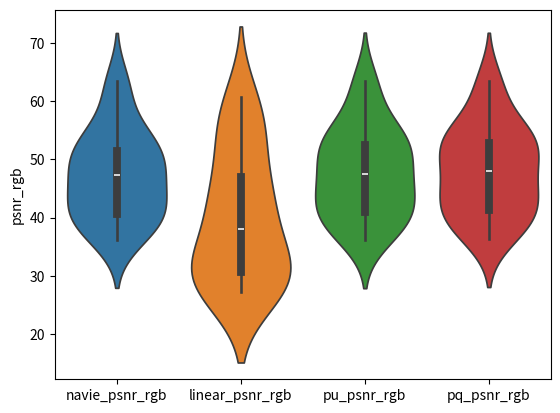
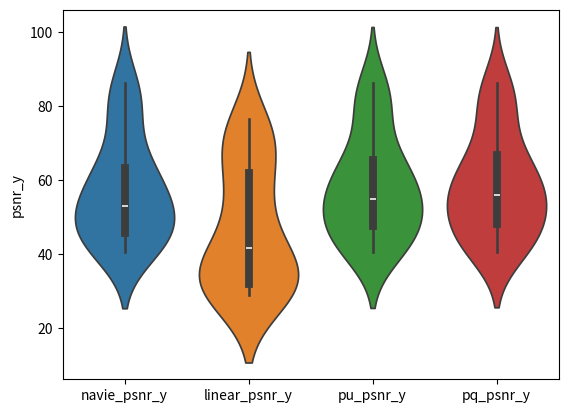
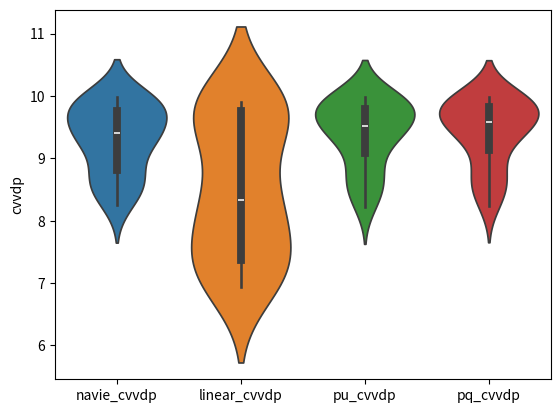
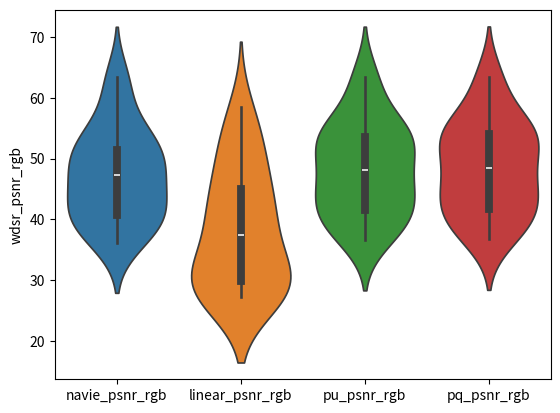
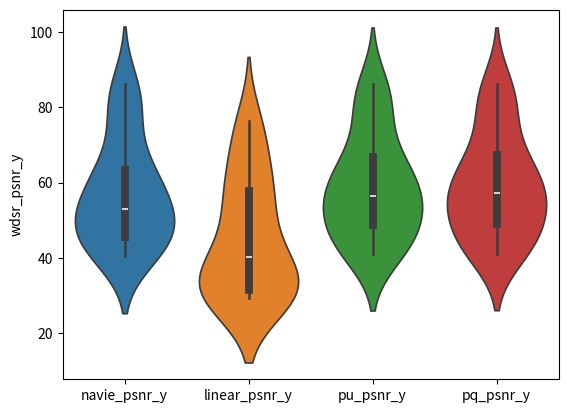
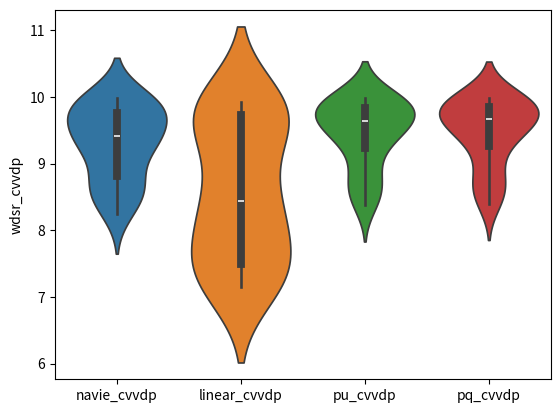
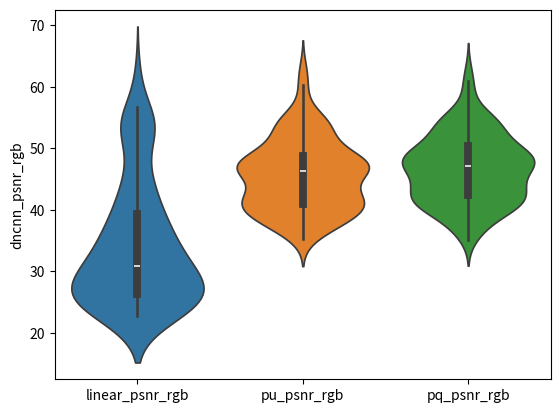
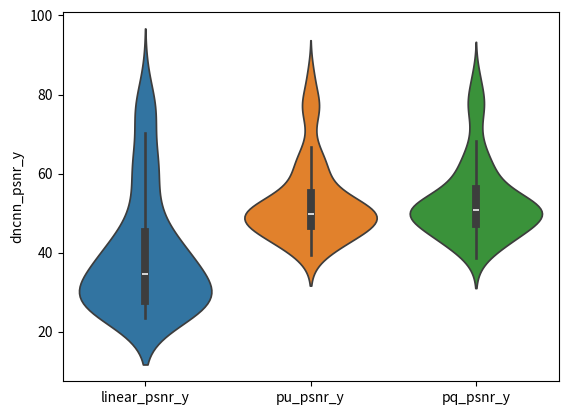
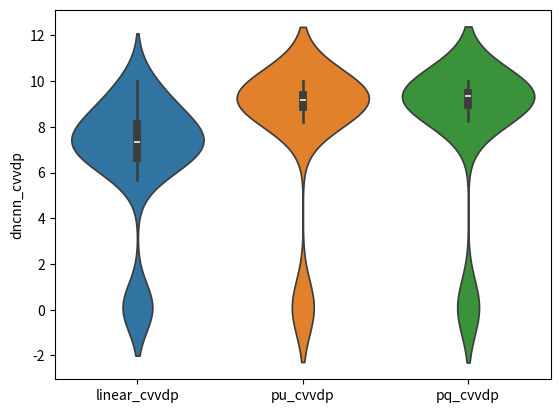

Python code for these plots, in order:
import scipy.stats as stats
import numpy as np
import seaborn as sns
import pandas as pd
import matplotlib.pyplot as plt



# ********************************************* EDSR *********************************************
if 1:
    navie_psnr_rgb= [42.3617, 42.2483, 46.8167, 37.2652, 45.1487, 63.409, 36.1996, 51.0323, 47.7487, 40.0868, 47.9425, 43.1203, 39.9199, 51.2866, 49.4526, 61.8666, 51.4706, 56.4004, 38.04, 54.1844, 53.6496, 40.1452]
    linear_psnr_rgb= [31.2766, 31.9791, 44.2531, 36.6029, 44.911, 60.6837, 27.335, 42.0781, 28.2908, 31.4776, 27.2305, 28.7293, 30.4772, 40.6892, 31.7934, 59.9276, 47.5458, 55.1204, 28.1383, 54.1844, 53.4545, 39.5661]
    log_psnr_rg= []
    pu_psnr_rgb= [42.6047, 42.934, 47.1148, 37.7485, 45.3128, 63.409, 36.2016, 52.5951, 48.0133, 40.1125, 47.8372, 44.3279, 40.2301, 52.14, 51.4325, 62.0177, 51.9473, 56.4319, 37.976, 54.1951, 54.8418, 40.4956]
    pq_psnr_rgb= [42.7952, 43.7031, 47.6296, 37.819, 45.3175, 63.409, 36.3704, 52.9543, 49.3245, 40.7018, 48.4952, 44.7345, 40.3636, 52.6168, 52.5558, 61.988, 52.1529, 56.4287, 38.2368, 54.179, 55.2472, 40.5454]
    navie_psnr_y= [44.3126, 44.6994, 60.2547, 60.2108, 68.0638, 86.2484, 40.537, 51.5516, 50.775, 54.4545, 50.8824, 48.2229, 43.4566, 54.8353, 51.3997, 84.2931, 63.3531, 79.0725, 40.7857, 62.9934, 76.5973, 41.9227]
    linear_psnr_y= [34.934, 34.9704, 52.5787, 58.6471, 67.0358, 71.7078, 28.8777, 42.3375, 31.6713, 35.5501, 29.1067, 29.4355, 31.2191, 41.7057, 33.1029, 71.5051, 52.1898, 72.1087, 30.2978, 62.9934, 76.4023, 41.4572]
    log_psnr_y= []
    pu_psnr_y= [44.8151, 46.5037, 62.3287, 60.6939, 68.2345, 86.2484, 40.4852, 53.5236, 51.7713, 55.7155, 51.3155, 50.5356, 43.419, 57.7395, 53.9429, 84.4303, 66.062, 79.1094, 40.9863, 63.074, 77.7895, 42.2403]
    pq_psnr_y= [44.9224, 47.0132, 63.2518, 60.7643, 68.2393, 86.2484, 40.6258, 53.9379, 52.6408, 56.7475, 51.6904, 51.2, 43.5137, 58.2836, 54.8899, 84.4138, 67.8375, 79.1068, 41.1053, 62.9537, 78.195, 42.286]
    navie_cvvdp= [8.6396, 8.7445, 9.6188, 9.7385, 9.8731, 9.987, 8.2492, 9.2435, 9.2518, 9.4614, 9.3869, 9.0232, 8.6113, 9.4372, 9.276, 9.9706, 9.7047, 9.9648, 8.3687, 9.7647, 9.8994, 8.6123]
    linear_cvvdp= [7.1142, 6.9423, 9.2767, 9.7136, 9.8607, 9.8907, 7.3931, 8.2909, 7.3717, 8.1232, 7.7942, 7.3115, 8.1655, 8.3715, 7.2113, 9.8725, 9.2715, 9.898, 7.0458, 9.7647, 9.8928, 8.5531]
    log_cvvdp= []
    pu_cvvdp= [8.7742, 9.0332, 9.7219, 9.7693, 9.8873, 9.987, 8.217, 9.4318, 9.3393, 9.5702, 9.4411, 9.2575, 8.5731, 9.6284, 9.4777, 9.9744, 9.8026, 9.9655, 8.4168, 9.7671, 9.9266, 8.6749]
    pq_cvvdp= [8.7803, 9.0715, 9.7442, 9.7692, 9.8873, 9.987, 8.2389, 9.4499, 9.3897, 9.6242, 9.4731, 9.3007, 8.5847, 9.6491, 9.5278, 9.9744, 9.8326, 9.9655, 8.4296, 9.7631, 9.9329, 8.6867]

    # print(len(navie_psnr_rgb), len(linear_psnr_rgb), len(pu_psnr_rgb), len(pq_psnr_rgb  ))

    # Perform t-test
    t_statistic, p_value = stats.ttest_ind(linear_psnr_rgb, pu_psnr_rgb)
    print('t statistic:', t_statistic)
    print('p value:', p_value)

    navie_psnr_rgb = np.array(navie_psnr_rgb)
    linear_psnr_rgb = np.array(linear_psnr_rgb)
    pu_psnr_rgb = np.array(pu_psnr_rgb)
    pq_psnr_rgb = np.array(pq_psnr_rgb)
    print(np.mean(navie_psnr_rgb), np.mean(linear_psnr_rgb), np.mean(pu_psnr_rgb), np.mean(pq_psnr_rgb))
    psnr_rgb_df = pd.DataFrame({'navie_psnr_rgb': navie_psnr_rgb, 'linear_psnr_rgb': linear_psnr_rgb, 'pu_psnr_rgb': pu_psnr_rgb, 'pq_psnr_rgb': pq_psnr_rgb})


    navie_psnr_y = np.array(navie_psnr_y)
    linear_psnr_y = np.array(linear_psnr_y)
    pu_psnr_y = np.array(pu_psnr_y)
    pq_psnr_y = np.array(pq_psnr_y)
    print(np.mean(navie_psnr_y), np.mean(linear_psnr_y), np.mean(pu_psnr_y), np.mean(pq_psnr_y))
    psnr_y_df = pd.DataFrame({ 'navie_psnr_y': navie_psnr_y , 'linear_psnr_y': linear_psnr_y, 'pu_psnr_y': pu_psnr_y, 'pq_psnr_y': pq_psnr_y})

    navie_cvvdp = np.array(navie_cvvdp)
    linear_cvvdp = np.array(linear_cvvdp)
    pu_cvvdp = np.array(pu_cvvdp)
    pq_cvvdp = np.array(pq_cvvdp)
    print(np.mean(navie_cvvdp), np.mean(linear_cvvdp), np.mean(pu_cvvdp), np.mean(pq_cvvdp))
    cvvdp_df = pd.DataFrame({'navie_cvvdp': navie_cvvdp, 'linear_cvvdp': linear_cvvdp, 'pu_cvvdp': pu_cvvdp, 'pq_cvvdp': pq_cvvdp})


    sns.violinplot(data=psnr_rgb_df)
    plt.ylabel('psnr_rgb')
    plt.savefig('psnr_rgb.png')
    plt.clf()

    sns.violinplot(data=psnr_y_df)
    plt.ylabel('psnr_y')
    plt.savefig('psnr_y.png')
    plt.clf()

    sns.violinplot(data=cvvdp_df)
    plt.ylabel('cvvdp')
    plt.savefig('cvvdp.png')
    plt.clf()

# ********************************************* WDSR *********************************************
if 1:
    navie_psnr_rgb= [42.3617, 42.2483, 46.8167, 37.2652, 45.1487, 63.409, 36.1996, 51.0323, 47.7487, 40.0868, 47.9425, 43.1203, 39.9199, 51.2866, 49.4526, 61.8666, 51.4706, 56.4004, 38.04, 54.1844, 53.6496, 40.1452]
    linear_psnr_rgb= [29.8302, 31.1368, 41.8324, 36.4386, 44.3173, 58.5204, 27.3148, 39.217, 27.9642, 30.8947, 27.1859, 28.7452, 30.1661, 38.3215, 30.8835, 49.9682, 45.2492, 47.5864, 27.5826, 54.1844, 53.4222, 39.5493]
    log_psnr_rg= []
    pu_psnr_rgb= [43.3785, 44.277, 47.7944, 38.1857, 45.4414, 63.415, 36.6188, 53.1005, 49.5656, 40.908, 48.4626, 44.6662, 40.7117, 52.897, 53.7129, 62.1999, 52.6282, 56.5086, 38.2928, 54.196, 55.194, 40.5511]
    pq_psnr_rgb= [43.5805, 44.7393, 48.079, 38.3108, 45.5003, 63.414, 36.7324, 53.5365, 50.2225, 41.202, 48.7072, 44.8821, 40.7564, 53.1575, 54.8778, 62.2976, 52.9623, 56.5007, 38.4215, 54.2247, 55.4299, 40.6047]
    navie_psnr_y= [44.3126, 44.6994, 60.2547, 60.2108, 68.0638, 86.2484, 40.537, 51.5516, 50.775, 54.4545, 50.8824, 48.2229, 43.4566, 54.8353, 51.3997, 84.2931, 63.3531, 79.0725, 40.7857, 62.9934, 76.5973, 41.9227]
    linear_psnr_y= [31.8063, 33.3353, 48.3736, 59.004, 58.6108, 74.3149, 29.2739, 40.549, 31.1279, 35.873, 29.2885, 29.677, 31.3527, 39.9235, 32.1557, 54.8454, 50.3683, 68.9336, 29.5655, 62.9934, 76.3699, 41.45]
    log_psnr_y= []
    pu_psnr_y= [45.5393, 47.8852, 63.4093, 61.1312, 68.3628, 86.2548, 40.9942, 54.1568, 52.8403, 56.7965, 51.7552, 51.0869, 43.9029, 58.4663, 56.159, 84.6509, 68.0282, 79.1931, 41.2502, 63.0807, 78.1417, 42.2701]
    pq_psnr_y= [45.7188, 48.2578, 63.9676, 61.2566, 68.4226, 86.2533, 41.0761, 54.6631, 53.3772, 57.259, 51.9729, 51.6229, 43.9459, 58.9025, 57.3163, 84.7378, 69.6137, 79.1843, 41.3605, 63.0819, 78.3776, 42.3207]
    navie_cvvdp= [8.6396, 8.7445, 9.6188, 9.7385, 9.8731, 9.987, 8.2492, 9.2435, 9.2518, 9.4614, 9.3869, 9.0232, 8.6113, 9.4372, 9.276, 9.9706, 9.7047, 9.9648, 8.3687, 9.7647, 9.8994, 8.6123]
    linear_cvvdp= [7.2457, 7.1853, 9.2965, 9.7312, 9.7469, 9.9229, 7.4938, 8.4019, 7.5229, 8.3027, 7.8529, 7.4638, 8.2099, 8.4619, 7.3755, 9.7, 9.3184, 9.9224, 7.1509, 9.7647, 9.8937, 8.5534]
    log_cvvdp= []
    pu_cvvdp= [8.9043, 9.205, 9.7582, 9.7909, 9.8926, 9.987, 8.3793, 9.4795, 9.4221, 9.6375, 9.5028, 9.3001, 8.7167, 9.6689, 9.6303, 9.9791, 9.8449, 9.9674, 8.4915, 9.7674, 9.9317, 8.675]
    pq_cvvdp= [8.9321, 9.2339, 9.7689, 9.7978, 9.894, 9.987, 8.3977, 9.5095, 9.4485, 9.6516, 9.5218, 9.3298, 8.7245, 9.6884, 9.6862, 9.9795, 9.87, 9.9672, 8.5107, 9.7674, 9.9345, 8.6829]

    # print(len(navie_psnr_rgb), len(linear_psnr_rgb), len(pu_psnr_rgb), len(pq_psnr_rgb  ))

    # Perform t-test
    t_statistic, p_value = stats.ttest_ind(linear_psnr_rgb, pu_psnr_rgb)
    print('t statistic:', t_statistic)
    print('p value:', p_value)

    navie_psnr_rgb = np.array(navie_psnr_rgb)
    linear_psnr_rgb = np.array(linear_psnr_rgb)
    pu_psnr_rgb = np.array(pu_psnr_rgb)
    pq_psnr_rgb = np.array(pq_psnr_rgb)
    print(np.mean(navie_psnr_rgb), np.mean(linear_psnr_rgb), np.mean(pu_psnr_rgb), np.mean(pq_psnr_rgb))
    psnr_rgb_df = pd.DataFrame({'navie_psnr_rgb': navie_psnr_rgb, 'linear_psnr_rgb': linear_psnr_rgb, 'pu_psnr_rgb': pu_psnr_rgb, 'pq_psnr_rgb': pq_psnr_rgb})


    navie_psnr_y = np.array(navie_psnr_y)
    linear_psnr_y = np.array(linear_psnr_y)
    pu_psnr_y = np.array(pu_psnr_y)
    pq_psnr_y = np.array(pq_psnr_y)
    print(np.mean(navie_psnr_y), np.mean(linear_psnr_y), np.mean(pu_psnr_y), np.mean(pq_psnr_y))
    psnr_y_df = pd.DataFrame({ 'navie_psnr_y': navie_psnr_y , 'linear_psnr_y': linear_psnr_y, 'pu_psnr_y': pu_psnr_y, 'pq_psnr_y': pq_psnr_y})

    navie_cvvdp = np.array(navie_cvvdp)
    linear_cvvdp = np.array(linear_cvvdp)
    pu_cvvdp = np.array(pu_cvvdp)
    pq_cvvdp = np.array(pq_cvvdp)
    print(np.mean(navie_cvvdp), np.mean(linear_cvvdp), np.mean(pu_cvvdp), np.mean(pq_cvvdp))
    cvvdp_df = pd.DataFrame({'navie_cvvdp': navie_cvvdp, 'linear_cvvdp': linear_cvvdp, 'pu_cvvdp': pu_cvvdp, 'pq_cvvdp': pq_cvvdp})


    sns.violinplot(data=psnr_rgb_df)
    plt.ylabel('wdsr_psnr_rgb')
    plt.savefig('wdsr_psnr_rgb.png')
    plt.clf()

    sns.violinplot(data=psnr_y_df)
    plt.ylabel('wdsr_psnr_y')
    plt.savefig('wdsr_psnr_y.png')
    plt.clf()

    sns.violinplot(data=cvvdp_df)
    plt.ylabel('wdsr_cvvdp')
    plt.savefig('wdsr_cvvdp.png')
    plt.clf()



# ********************************************* RealESRGAN *********************************************
if 1:
    navie_psnr_rgb= [42.3617, 42.816, 53.8016, 55.288, 60.0168, 61.5306, 42.2483, 42.2407, 46.6849, 47.4916, 50.2901, 52.2757, 46.8167, 43.9313, 40.588, 40.6285, 42.0127, 45.196, 37.2652, 36.7806, 37.2486, 37.5227, 38.4113, 39.955, 45.1487, 44.3106, 41.7271, 41.1735, 39.6754, 41.2265, 63.409, 60.2528, 48.2603, 46.2653, 40.7656, 39.4986, 36.1996, 36.5488, 39.2254, 39.5633, 40.2168, 41.0378, 51.0323, 49.0187, 47.0801, 47.924, 52.5065, 51.7093, 47.7487, 47.1917, 47.8156, 48.1163, 49.5583, 51.31, 40.0868, 40.6837, 42.1651, 42.4605, 43.4747, 44.7845, 47.9425, 48.0411, 47.9706, 48.1876, 49.2728, 50.3853, 43.1203, 42.9312, 45.3525, 45.895, 47.89, 48.7444, 39.9199, 40.6208, 42.056, 42.2708, 43.3913, 45.0462, 51.2866, 49.4203, 47.2311, 47.3582, 48.199, 49.7612, 49.4526, 47.3861, 45.5137, 45.5654, 46.3734, 48.0208, 61.8666, 58.554, 50.1315, 49.7427, 48.4168, 48.9315, 51.4706, 50.5314, 47.239, 46.7317, 46.1349, 48.1555, 56.4004, 52.5719, 43.5632, 43.1986, 42.6796, 43.6304, 38.04, 38.7614, 45.0069, 45.9365, 47.3965, 46.7491, 54.1844, 54.155, 54.1543, 54.1663, 54.1325, 54.0641, 53.6496, 53.5753, 53.7933, 53.9267, 54.4378, 55.5012, 40.1452, 40.0982, 40.0796, 40.086, 40.0818, 40.0927]
    linear_psnr_rgb= [35.9084, 31.5328, 25.7364, 25.6816, 26.5899, 25.7816, 35.4621, 32.9786, 26.7213, 26.4833, 26.6349, 26.5563, 44.2881, 41.1978, 34.4814, 33.7612, 29.4676, 25.4082, 36.1783, 35.6807, 34.6598, 34.4512, 32.4901, 30.7162, 44.3571, 43.8753, 39.0087, 37.7277, 32.9206, 29.9444, 62.24, 59.5416, 44.9456, 42.7279, 35.6664, 31.0618, 29.8777, 26.9481, 24.9998, 24.8015, 23.9125, 23.4706, 45.3874, 41.9311, 31.481, 30.5536, 28.0839, 26.7429, 30.2944, 27.2146, 24.0775, 23.8869, 23.1219, 22.7635, 31.4727, 30.9139, 27.2932, 26.761, 24.6635, 23.0217, 28.749, 26.6596, 23.914, 23.6365, 22.7578, 22.9189, 31.7848, 30.2811, 26.8796, 26.3882, 24.6672, 24.8023, 32.9926, 30.3087, 27.4607, 27.1301, 24.7255, 22.9416, 42.6149, 39.3515, 29.988, 29.0115, 26.1697, 25.1559, 34.0587, 31.5, 26.9082, 26.9013, 26.2087, 25.7485, 56.8048, 52.2268, 36.8692, 35.3901, 29.0003, 26.3032, 47.7506, 45.1192, 36.5384, 35.0994, 30.8317, 26.3852, 52.3972, 48.3771, 37.0091, 35.6507, 29.5795, 25.4285, 30.7483, 27.8188, 23.0777, 22.9915, 24.0257, 24.2976, 54.1799, 54.1347, 54.1533, 54.1644, 54.1301, 54.0572, 53.2169, 53.1426, 53.3289, 53.4341, 53.6444, 54.4954, 39.4519, 39.3884, 39.3525, 39.3683, 39.3768, 39.4059]
    log_psnr_rg= []
    pu_psnr_rgb= [42.3571, 42.465, 49.8108, 50.6575, 52.3357, 50.8161, 42.5045, 42.4462, 46.2708, 46.949, 48.7933, 48.6517, 47.0039, 44.4035, 40.959, 41.0674, 42.0068, 44.1324, 37.7053, 37.1922, 36.9963, 37.1965, 37.7045, 38.7052, 45.2455, 44.3873, 41.5876, 40.995, 39.3049, 40.7692, 63.1971, 60.2354, 48.3892, 46.5799, 41.5151, 40.3671, 35.2244, 35.7842, 37.7715, 37.955, 38.1238, 38.5988, 51.657, 49.5842, 45.505, 45.895, 48.3324, 47.7367, 47.5334, 47.1429, 46.6005, 46.671, 47.3039, 48.7876, 39.9105, 39.9039, 39.9247, 40.1162, 40.6671, 41.4689, 46.3496, 46.4818, 46.2386, 46.3871, 47.0928, 48.02, 43.4229, 42.2279, 38.447, 38.3153, 38.4233, 41.3243, 39.4296, 40.18, 41.3913, 41.4797, 41.9235, 42.5813, 51.6075, 49.895, 46.7422, 46.687, 46.3157, 47.1974, 51.5107, 49.5722, 46.2795, 46.3789, 46.9875, 47.5506, 61.6866, 58.7209, 49.762, 49.3155, 47.9724, 48.4364, 51.9509, 51.0354, 48.3211, 47.7356, 46.4861, 46.8537, 56.0941, 52.3948, 43.3854, 43.0582, 42.4055, 42.9116, 36.5336, 37.0349, 43.0428, 44.0358, 46.2276, 46.5773, 53.361, 53.8377, 54.1498, 54.161, 54.132, 54.0668, 54.6989, 54.6371, 54.0132, 54.0384, 54.8222, 55.513, 40.3492, 40.4347, 40.0654, 40.0126, 39.9014, 39.8763]
    pq_psnr_rgb= [42.5819, 42.6642, 52.7177, 54.0182, 55.5301, 53.4684, 43.1354, 42.9636, 46.7107, 47.5723, 50.4823, 50.9173, 47.2725, 44.9119, 41.2925, 41.3004, 42.0323, 44.383, 37.6961, 37.4569, 37.7387, 37.9524, 38.6859, 40.3101, 45.1024, 44.4767, 42.0312, 41.4407, 39.8174, 41.1214, 62.8896, 60.1851, 48.5784, 46.7572, 41.7381, 40.5153, 35.1555, 35.8951, 39.8929, 40.3425, 41.241, 42.1511, 52.0644, 50.0079, 46.15, 46.734, 50.4655, 47.8058, 48.8472, 48.6233, 48.6904, 48.7662, 49.4268, 50.3296, 40.3438, 41.0717, 42.8503, 43.1269, 43.8431, 44.8692, 47.0329, 47.1319, 47.2954, 47.4269, 48.2641, 49.198, 43.9775, 44.325, 45.7761, 46.1566, 46.962, 47.1845, 39.2215, 40.217, 42.554, 42.7423, 43.6887, 44.8534, 51.8467, 50.4391, 47.0679, 46.8422, 47.2248, 49.5435, 52.8195, 50.724, 47.6321, 47.8046, 47.9257, 48.4536, 60.8769, 58.8599, 50.4472, 49.9812, 48.8911, 49.5994, 52.1333, 51.573, 49.4578, 49.0294, 48.1527, 48.0744, 54.9496, 52.3415, 44.0128, 43.6374, 42.6328, 42.7859, 36.3206, 37.0871, 43.869, 45.0354, 47.5766, 47.6151, 52.6839, 53.0335, 54.1424, 54.1616, 54.1369, 54.0742, 54.6789, 54.8377, 55.0424, 55.1375, 55.8163, 56.8981, 40.4143, 40.4428, 40.4126, 40.4134, 40.3953, 40.3791]
    navie_psnr_y= [44.3126, 43.0664, 53.9278, 55.5225, 61.2981, 63.6394, 44.6994, 43.7891, 48.3696, 49.3435, 52.513, 54.3626, 60.2547, 55.1891, 43.8545, 43.0329, 42.2461, 45.1362, 60.2108, 59.7152, 57.5113, 56.2375, 50.0615, 45.6994, 68.0638, 66.1346, 52.4987, 51.3098, 47.3696, 44.4573, 86.2484, 82.8905, 64.5865, 60.4124, 46.7104, 41.2926, 40.537, 42.0332, 43.6047, 43.4614, 43.1609, 43.471, 51.5516, 49.5083, 47.0889, 47.9872, 53.3876, 52.5191, 50.775, 49.7101, 49.5887, 49.7164, 50.5458, 52.0156, 54.4545, 52.9696, 49.8492, 49.6125, 48.7653, 47.9318, 50.8824, 51.8786, 51.22, 51.2721, 51.9343, 52.4775, 48.2229, 47.5978, 49.7752, 50.2268, 52.4015, 52.562, 43.4566, 44.9634, 47.1986, 47.042, 46.5391, 47.234, 54.8353, 52.5373, 48.7546, 48.8461, 49.4824, 51.0274, 51.3997, 48.7073, 46.5, 46.5143, 47.0371, 48.6316, 84.2931, 74.4941, 53.2838, 52.2517, 49.7124, 49.5016, 63.3531, 59.4624, 49.9338, 49.1561, 47.5462, 49.111, 79.0725, 74.7129, 58.2156, 54.9117, 45.9449, 44.4374, 40.7857, 40.6782, 46.061, 47.1251, 49.0194, 47.9116, 62.9934, 62.9507, 62.9501, 62.9674, 62.9181, 62.8344, 76.5973, 76.523, 76.7627, 76.8926, 77.4174, 78.5131, 41.9227, 41.8569, 41.8264, 41.8335, 41.8211, 41.8102]
    linear_psnr_y= [40.2847, 36.3326, 26.9992, 26.4227, 27.2114, 27.0639, 39.4464, 36.2552, 28.4482, 27.883, 27.2671, 27.7397, 56.1249, 51.0437, 38.4568, 37.1399, 32.8944, 28.5574, 59.1194, 58.5421, 49.8421, 48.0127, 41.747, 36.7736, 67.2428, 63.9355, 46.1774, 44.2815, 37.98, 33.236, 85.0119, 82.0474, 54.3729, 50.3171, 40.1931, 34.5588, 32.4817, 29.0889, 27.1474, 26.8961, 25.4173, 24.5771, 47.2938, 43.7825, 34.6417, 33.1115, 28.9411, 27.4802, 36.6411, 31.8517, 25.5634, 25.3709, 24.5425, 23.5652, 38.7454, 36.1972, 32.6789, 32.2486, 28.7093, 25.5194, 32.4611, 29.5389, 25.5413, 25.3002, 23.6241, 23.409, 34.9026, 32.9155, 29.1691, 28.6139, 25.5997, 25.6083, 34.7737, 31.7592, 28.9725, 28.9115, 26.7097, 24.3253, 44.9874, 41.8184, 32.7632, 31.7104, 27.6191, 25.8963, 36.9823, 33.83, 27.8354, 27.8115, 26.7782, 26.532, 72.6157, 57.4188, 40.0097, 38.539, 32.1724, 27.4982, 54.5013, 50.6502, 41.3258, 39.6262, 34.4778, 30.4845, 74.908, 70.2482, 47.4197, 44.4172, 36.7603, 29.2605, 33.8984, 30.4506, 24.2819, 23.9139, 24.7264, 24.8531, 62.9488, 62.9342, 62.9434, 62.9529, 62.9295, 62.8053, 76.1497, 75.9574, 76.2858, 76.3866, 76.6139, 77.4821, 41.387, 41.312, 41.2667, 41.2881, 41.2674, 41.2289]
    log_psnr_y= []
    pu_psnr_y= [44.9806, 43.1647, 51.242, 51.934, 53.9571, 54.937, 46.7767, 45.4873, 48.2769, 49.1471, 51.8095, 52.6743, 62.3842, 57.3534, 46.0059, 44.9458, 43.0588, 45.2726, 60.651, 60.1281, 58.1399, 57.1784, 51.5852, 47.133, 68.1557, 66.4982, 54.6745, 53.2607, 48.4991, 45.1125, 86.0442, 82.8793, 64.787, 60.8122, 48.3212, 42.8897, 39.3562, 40.9063, 43.5316, 43.4473, 43.0575, 42.8773, 52.9288, 50.8505, 46.1177, 46.6076, 49.9096, 49.3986, 51.1348, 50.8921, 50.3668, 50.2542, 49.8451, 50.8052, 54.8789, 53.963, 50.5537, 50.3686, 49.2659, 48.1621, 49.7757, 50.917, 49.5321, 49.5882, 50.3437, 51.0216, 49.7017, 48.9121, 46.7559, 46.7211, 46.6937, 48.3008, 42.2869, 43.5973, 47.136, 46.9729, 46.3507, 46.3814, 57.066, 54.8681, 49.1576, 48.9808, 48.3098, 49.4775, 54.6348, 52.0578, 47.8398, 47.9292, 48.2776, 49.0395, 84.0738, 74.2524, 53.7512, 52.4845, 50.2047, 49.9815, 66.7369, 62.7451, 52.7676, 52.2685, 49.8712, 49.6109, 78.7706, 74.4959, 59.0732, 55.8785, 46.5506, 44.5062, 39.6075, 39.3781, 44.8542, 46.1116, 48.7129, 48.5805, 60.6862, 62.0851, 62.9107, 62.9338, 62.9145, 62.8561, 74.9874, 77.5848, 77.0049, 77.0343, 77.8547, 78.4962, 42.3238, 42.209, 41.8695, 41.8302, 41.7444, 41.7136]
    pq_psnr_y= [44.8354, 43.0121, 53.1148, 54.5725, 57.1206, 55.5931, 46.8513, 45.2041, 48.0293, 49.0559, 52.8386, 53.1008, 62.7762, 57.8727, 45.7756, 44.5799, 42.4357, 44.4576, 60.6419, 60.3915, 58.7288, 57.7548, 52.1533, 47.1758, 68.0175, 66.621, 54.9715, 53.5074, 48.5354, 44.7155, 85.7364, 82.8257, 64.676, 60.6991, 48.2646, 42.7784, 38.6226, 40.3334, 44.5989, 44.6634, 44.8243, 45.3472, 53.296, 51.1584, 46.5619, 47.1756, 51.7743, 49.1377, 51.8772, 51.46, 50.7582, 50.7074, 50.8646, 51.5882, 55.633, 54.7774, 51.478, 51.127, 49.324, 48.1969, 50.1619, 50.953, 49.9378, 49.952, 50.8931, 51.743, 50.4639, 50.5974, 50.7291, 51.0341, 51.32, 50.7194, 41.465, 43.154, 47.9748, 47.8529, 47.1811, 47.5645, 57.5628, 55.3669, 49.2587, 48.4748, 48.6923, 51.3208, 55.3263, 52.7146, 49.083, 49.2342, 48.9163, 49.2905, 83.3797, 74.2251, 53.8652, 52.5829, 50.5402, 50.5676, 68.2509, 63.9728, 53.5041, 52.9092, 50.3423, 49.6221, 77.6553, 74.5047, 58.9875, 55.4374, 45.7825, 43.5838, 38.8394, 38.9983, 44.9446, 46.2819, 49.588, 49.4797, 58.2146, 60.2653, 62.9069, 62.9376, 62.9454, 62.9058, 70.7405, 76.1124, 78.0307, 78.1198, 78.8276, 79.8422, 42.4641, 42.3261, 42.1381, 42.1364, 42.1082, 42.0599]
    navie_cvvdp= [8.6396, 8.4692, 9.3419, 9.438, 9.7054, 9.8268, 8.7445, 8.6576, 8.9471, 9.0244, 9.2943, 9.4187, 9.6188, 9.4225, 8.6159, 8.5106, 8.3426, 8.6378, 9.7385, 9.7238, 9.6212, 9.5505, 9.1798, 8.7953, 9.8731, 9.815, 9.3077, 9.2408, 8.9106, 8.5566, 9.987, 9.9799, 9.7582, 9.639, 8.8337, 8.2402, 8.2492, 8.3945, 8.6481, 8.6259, 8.6199, 8.6685, 9.2435, 9.123, 8.874, 8.9522, 9.3759, 9.3607, 9.2518, 9.1576, 9.1662, 9.1803, 9.2282, 9.2941, 9.4614, 9.3696, 9.1929, 9.1777, 9.125, 9.0578, 9.3869, 9.441, 9.2562, 9.2532, 9.2801, 9.3315, 9.0232, 8.9764, 9.1448, 9.1676, 9.3003, 9.3215, 8.6113, 8.7484, 9.067, 9.0465, 8.9799, 9.04, 9.4372, 9.3215, 9.1016, 9.1149, 9.1922, 9.3108, 9.276, 9.0954, 8.8871, 8.8971, 8.9664, 9.0766, 9.9706, 9.9176, 9.3825, 9.3159, 9.1682, 9.1454, 9.7047, 9.5901, 9.1024, 9.0562, 8.9974, 9.1105, 9.9648, 9.9483, 9.5971, 9.4513, 8.8484, 8.6752, 8.3687, 8.3353, 8.8557, 8.9594, 9.13, 9.0222, 0.1, 0.1, 0.1, 0.1, 0.1, 0.1, 0.1, 0.1, 0.1, 0.1, 0.1, 0.1, 0.1, 0.1, 0.1, 0.1, 0.1, 0.1]
    linear_cvvdp= [8.2577, 7.5923, 7.3511, 7.4445, 8.1362, 8.0041, 8.2345, 7.7448, 6.523, 6.7526, 7.4965, 7.3127, 9.4527, 9.2053, 8.0286, 7.7845, 6.7681, 5.9706, 9.7089, 9.674, 9.135, 9.0062, 8.4366, 7.731, 9.873, 9.738, 8.9053, 8.729, 7.9391, 7.1442, 9.9864, 9.9777, 9.3014, 9.0337, 8.1104, 7.3281, 7.3543, 7.2521, 6.4802, 6.3542, 6.0276, 5.8424, 9.0141, 8.6646, 7.1438, 6.8429, 7.1463, 7.7525, 7.9993, 7.4191, 6.7049, 6.5906, 6.6047, 6.806, 8.495, 8.152, 7.4335, 7.343, 6.8191, 6.6921, 8.0128, 7.7441, 7.3634, 7.2486, 7.0863, 7.2412, 7.9492, 7.545, 6.7433, 6.6766, 6.5345, 6.8396, 7.8749, 7.7846, 7.2026, 7.0431, 6.1027, 5.6698, 8.6732, 8.4026, 6.9591, 6.764, 6.291, 6.5613, 7.9504, 7.444, 6.7252, 6.6813, 6.6839, 6.9677, 9.8169, 9.4193, 8.1936, 8.0244, 6.9895, 6.6715, 9.3821, 9.2112, 8.3314, 8.1062, 7.4094, 6.7267, 9.9534, 9.8978, 8.8854, 8.6066, 7.7348, 6.182, 7.4819, 7.0779, 6.611, 6.8004, 7.1944, 7.3976, 0.1, 0.1, 0.1, 0.1, 0.1, 0.1, 0.1, 0.1, 0.1, 0.1, 0.1, 0.1, 0.1, 0.1, 0.1, 0.1, 0.1, 0.1]
    log_cvvdp= []
    pu_cvvdp= [8.8589, 8.6626, 9.3309, 9.3701, 9.1813, 9.0608, 9.1016, 9.0422, 9.1726, 9.2225, 9.3253, 9.1233, 9.717, 9.568, 8.9686, 8.8695, 8.6701, 8.857, 9.8068, 9.7981, 9.7225, 9.6786, 9.4241, 9.1567, 9.8959, 9.8613, 9.5215, 9.4578, 9.1535, 8.8143, 9.9872, 9.9807, 9.7765, 9.6817, 9.1225, 8.6937, 8.2321, 8.4106, 8.832, 8.8179, 8.7632, 8.7474, 9.405, 9.3172, 8.9562, 8.9997, 9.3356, 9.169, 9.3572, 9.3776, 9.3564, 9.295, 9.0472, 9.1442, 9.5644, 9.516, 9.3609, 9.3512, 9.271, 9.2025, 9.4071, 9.4994, 9.1835, 9.1479, 9.0664, 8.9887, 9.2529, 9.1831, 9.1399, 9.1295, 9.0157, 8.886, 8.5964, 8.7474, 9.1215, 9.1021, 9.0557, 9.0483, 9.6182, 9.5611, 9.3321, 9.3338, 9.2945, 9.29, 9.6011, 9.5228, 9.1469, 9.1525, 9.1837, 9.118, 9.9792, 9.93, 9.5052, 9.437, 9.379, 9.3877, 9.8263, 9.741, 9.4157, 9.4096, 9.3497, 9.3496, 9.9669, 9.9507, 9.7141, 9.6077, 9.1036, 8.9494, 8.3106, 8.2636, 8.8727, 8.9609, 8.9957, 8.9075, 0.1, 0.1, 0.1, 0.1, 0.1, 0.1, 0.1, 0.1, 0.1, 0.1, 0.1, 0.1, 0.1, 0.1, 0.1, 0.1, 0.1, 0.1]
    pq_cvvdp= [8.8362, 8.636, 9.3468, 9.3894, 9.5108, 9.6081, 9.1072, 9.0273, 9.1652, 9.2057, 9.1887, 9.1961, 9.7319, 9.5879, 8.9599, 8.8524, 8.6367, 8.847, 9.8006, 9.7996, 9.7335, 9.6943, 9.4615, 9.1791, 9.8961, 9.8674, 9.5414, 9.4753, 9.1542, 8.7903, 9.9869, 9.981, 9.7697, 9.6751, 9.1206, 8.6936, 8.2574, 8.4524, 8.9745, 8.981, 8.9971, 9.0423, 9.4235, 9.3321, 9.0156, 9.0667, 9.4245, 9.3672, 9.4005, 9.4163, 9.4946, 9.5046, 9.4915, 9.4595, 9.5996, 9.5561, 9.4174, 9.4068, 9.3384, 9.2665, 9.4219, 9.5095, 9.3364, 9.3396, 9.3852, 9.435, 9.2936, 9.2995, 9.3405, 9.3577, 9.3518, 9.2906, 8.6158, 8.778, 9.2427, 9.2291, 9.1913, 9.2507, 9.6375, 9.5791, 9.3426, 9.3489, 9.3292, 9.4315, 9.6355, 9.5548, 9.2104, 9.232, 9.2764, 9.3111, 9.978, 9.9274, 9.4953, 9.4235, 9.3813, 9.4425, 9.8513, 9.7531, 9.4492, 9.4344, 9.3766, 9.3864, 9.9649, 9.9534, 9.711, 9.5953, 9.0717, 8.9491, 8.3057, 8.2495, 8.8632, 8.9813, 9.2074, 9.2478, 0.1, 0.1, 0.1, 0.1, 0.1, 0.1, 0.1, 0.1, 0.1, 0.1, 0.1, 0.1, 0.1, 0.1, 0.1, 0.1, 0.1, 0.1]


    # print(len(linear_psnr_rgb), len(pu_psnr_rgb), len(pq_psnr_rgb))

    # Perform t-test
    t_statistic, p_value = stats.ttest_ind(linear_psnr_rgb, pq_psnr_rgb)
    print('t statistic:', t_statistic)
    print('p value:', p_value)

    navie_psnr_rgb = np.array(navie_psnr_rgb)
    linear_psnr_rgb = np.array(linear_psnr_rgb)
    pu_psnr_rgb = np.array(pu_psnr_rgb)
    pq_psnr_rgb = np.array(pq_psnr_rgb)
    print(np.mean(linear_psnr_rgb), np.mean(pu_psnr_rgb), np.mean(pq_psnr_rgb))
    psnr_rgb_df = pd.DataFrame({'linear_psnr_rgb': linear_psnr_rgb, 'pu_psnr_rgb': pu_psnr_rgb, 'pq_psnr_rgb': pq_psnr_rgb})


    navie_psnr_y = np.array(navie_psnr_y)
    linear_psnr_y = np.array(linear_psnr_y)
    pu_psnr_y = np.array(pu_psnr_y)
    pq_psnr_y = np.array(pq_psnr_y)
    print(np.mean(linear_psnr_y), np.mean(pu_psnr_y), np.mean(pq_psnr_y))
    psnr_y_df = pd.DataFrame({ 'linear_psnr_y': linear_psnr_y, 'pu_psnr_y': pu_psnr_y, 'pq_psnr_y': pq_psnr_y})

    navie_cvvdp = np.array(navie_cvvdp)
    linear_cvvdp = np.array(linear_cvvdp)
    pu_cvvdp = np.array(pu_cvvdp)
    pq_cvvdp = np.array(pq_cvvdp)
    print(np.mean(linear_cvvdp), np.mean(pu_cvvdp), np.mean(pq_cvvdp))
    cvvdp_df = pd.DataFrame({'linear_cvvdp': linear_cvvdp, 'pu_cvvdp': pu_cvvdp, 'pq_cvvdp': pq_cvvdp})


    sns.violinplot(data=psnr_rgb_df)
    plt.ylabel('dncnn_psnr_rgb')
    plt.savefig('dncnn_psnr_rgb.png')
    plt.clf()

    sns.violinplot(data=psnr_y_df)
    plt.ylabel('dncnn_psnr_y')
    plt.savefig('dncnn_psnr_y.png')
    plt.clf()

    sns.violinplot(data=cvvdp_df)
    plt.ylabel('dncnn_cvvdp')
    plt.savefig('dncnn_cvvdp.png')
    plt.clf()




"""
------------------- super-res -------------------
EDSR
t statistic: -2.7234627089745396
p value: 0.009370920415052452
47.2634409090909 39.80657272727273 47.7236090909091 48.07128636363637
57.22375 46.810663636363635 58.22564545454546 58.63032272727273
9.310327272727273 8.505886363636364 9.392586363636363 9.411927272727272

WDSR
t statistic: -3.7769777754946885
p value: 0.0004936292060938952
47.2634409090909 38.19595 48.30481363636363 48.55180454545455
57.22375 44.96328181818182 58.87979999999998 59.2131409090909
9.310327272727273 8.568968181818182 9.451463636363638 9.46745




"""
